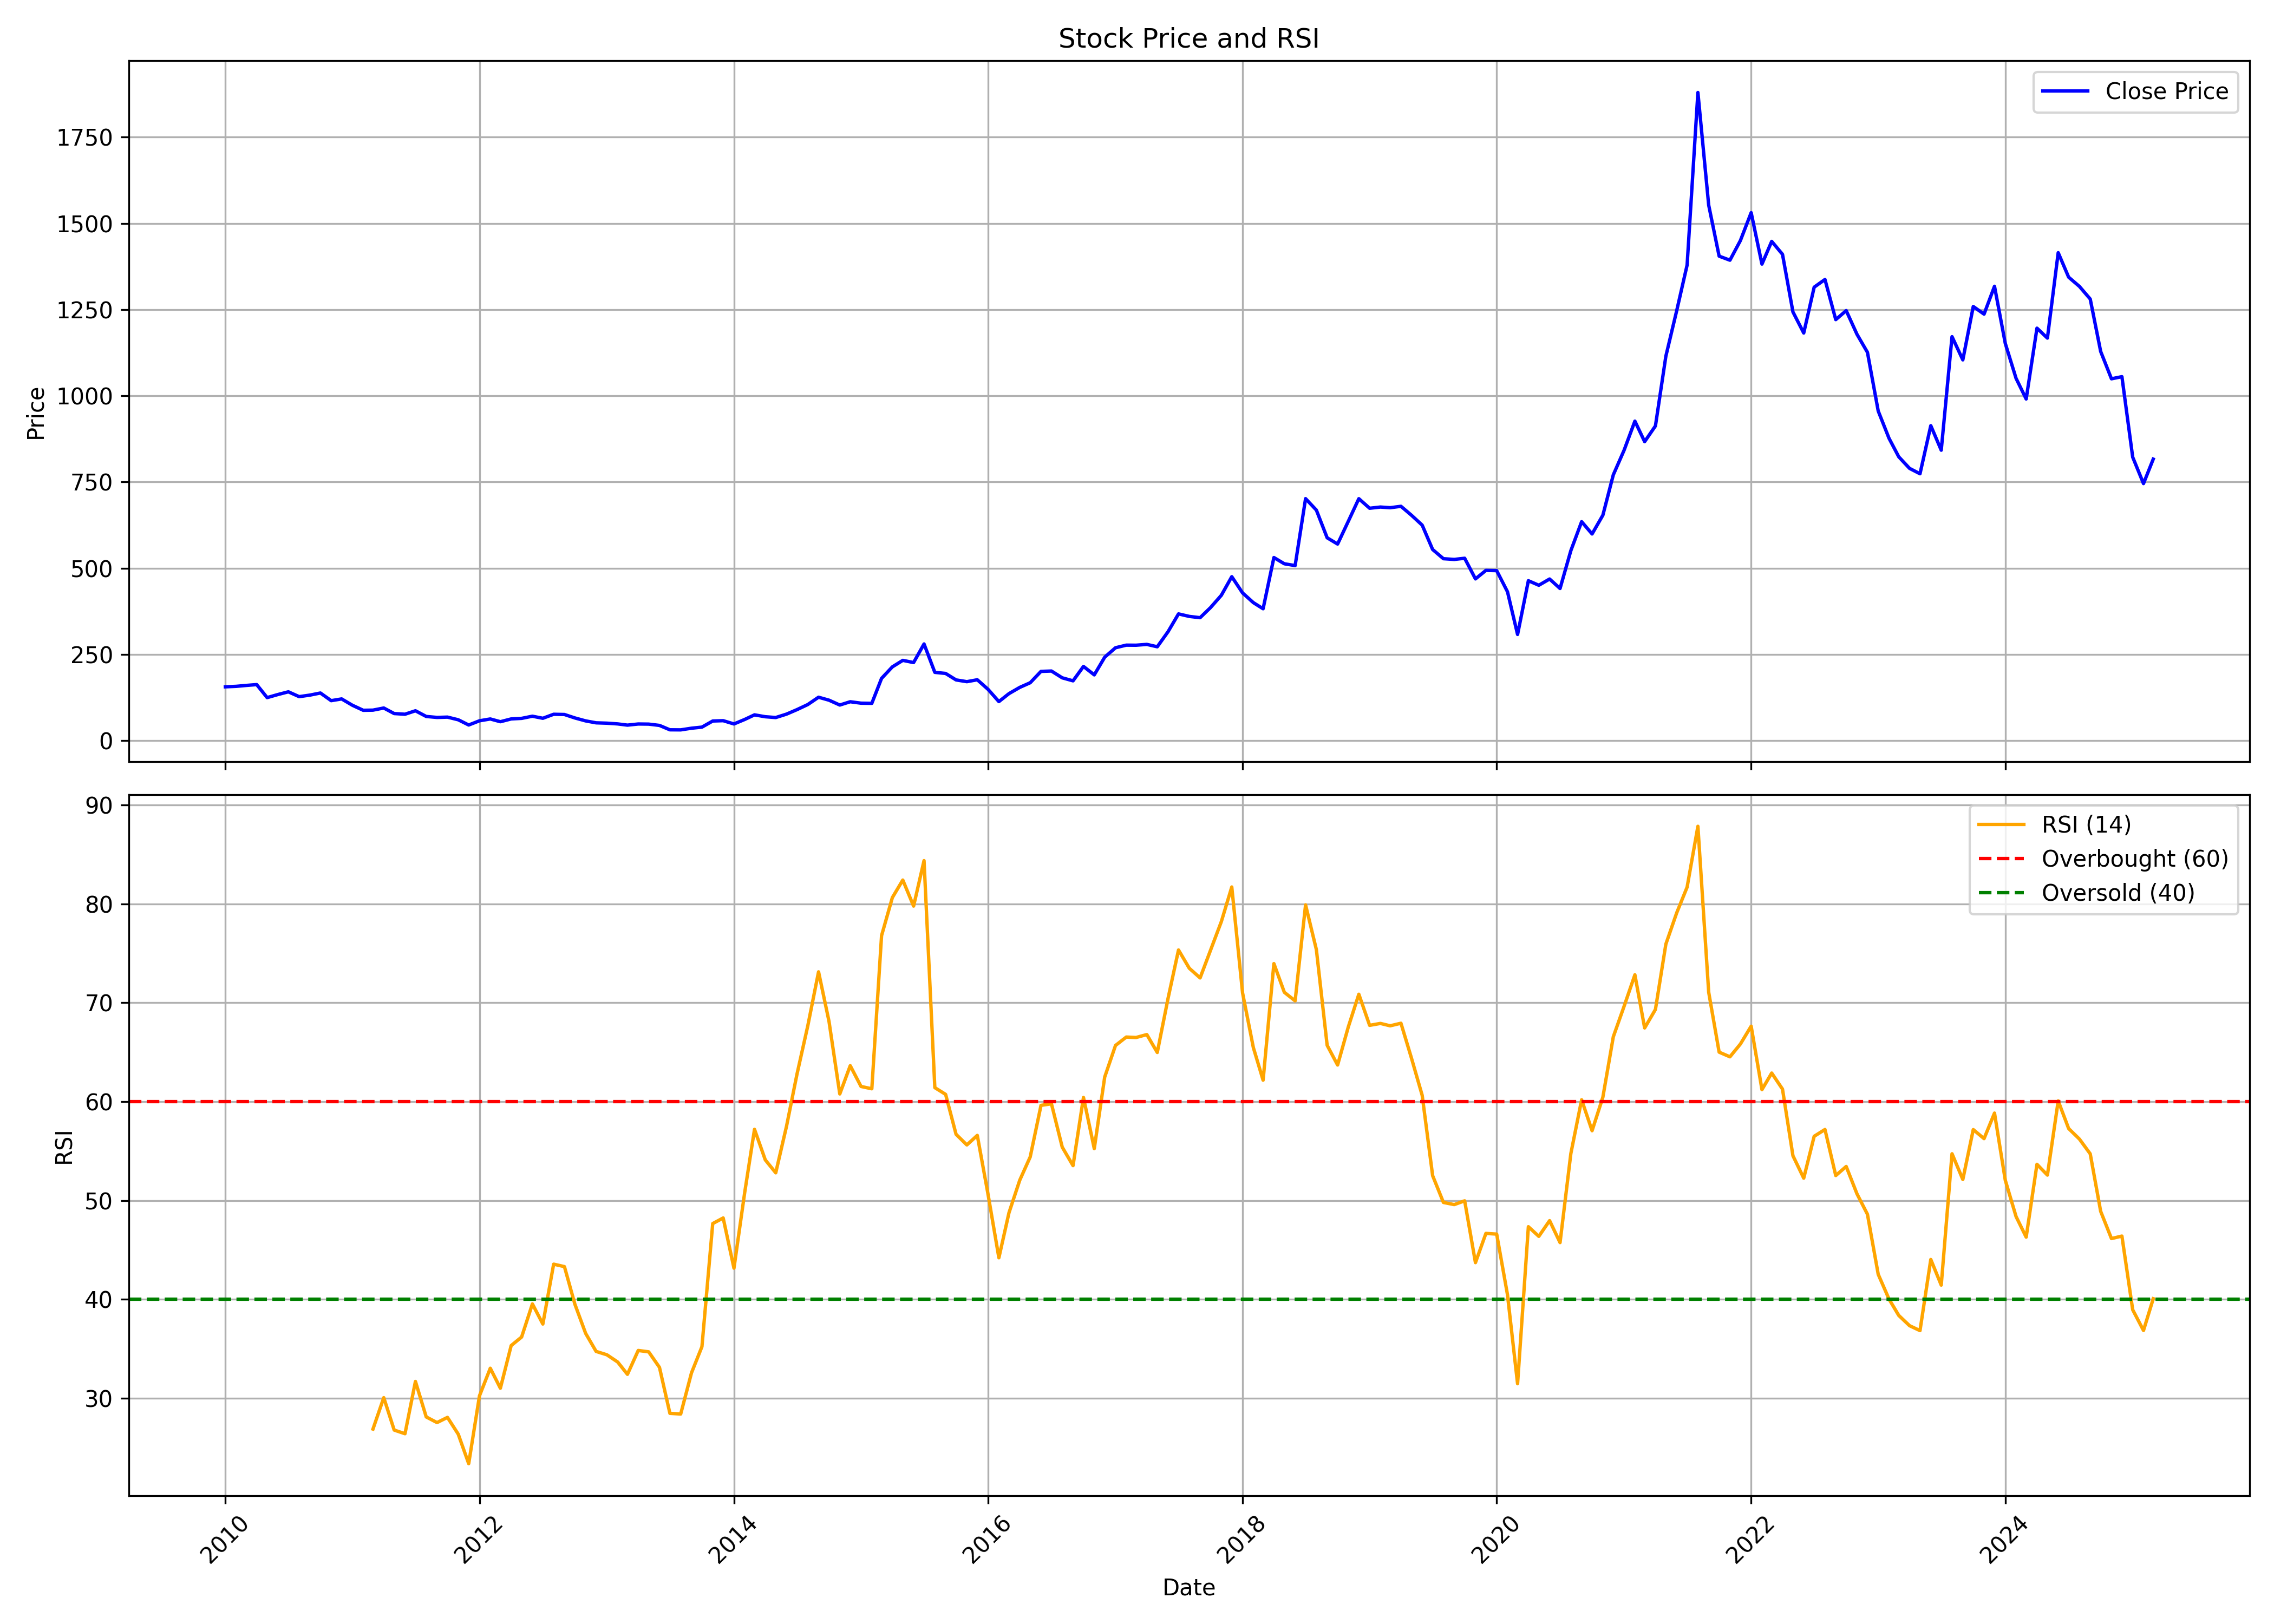

The table this chart was drawn from, first rows:
, date, symbol, open, high, low, close, volume, rsi
0, 2010-01-01, PUNJABCHEM, 172.5, 189.4, 152.9, 156.3, 378347, 
1, 2010-02-01, PUNJABCHEM, 156, 187.3, 143.1, 157.6, 182771, 
2, 2010-03-01, PUNJABCHEM, 157, 174.5, 148.1, 160.2, 97608, 
3, 2010-04-01, PUNJABCHEM, 162.6, 169, 152.8, 162.7, 150702, 
4, 2010-05-01, PUNJABCHEM, 162.6, 163.6, 110.4, 125, 232507, 
5, 2010-06-01, PUNJABCHEM, 126.2, 137, 123.6, 133.9, 95568, 
6, 2010-07-01, PUNJABCHEM, 136.5, 158.1, 131.1, 141.8, 615747, 
7, 2010-08-01, PUNJABCHEM, 145.8, 156.6, 126.2, 127.8, 104452, 
8, 2010-09-01, PUNJABCHEM, 127.6, 151.4, 122.3, 132.3, 847481, 
9, 2010-10-01, PUNJABCHEM, 131.1, 146.3, 128.6, 138.3, 206646, 
10, 2010-11-01, PUNJABCHEM, 138, 141.9, 106.9, 116.2, 129209, 
11, 2010-12-01, PUNJABCHEM, 116.2, 130.9, 100.7, 121.2, 185642, 
12, 2011-01-01, PUNJABCHEM, 124.7, 124.7, 96, 102.7, 60570, 
13, 2011-02-01, PUNJABCHEM, 107.8, 112.4, 84.37, 88.26, 36762, 
14, 2011-03-01, PUNJABCHEM, 94.42, 94.62, 83.78, 88.7, 43512, 26.88
15, 2011-04-01, PUNJABCHEM, 88.01, 109.1, 88.01, 94.86, 59176, 30.06
16, 2011-05-01, PUNJABCHEM, 95.6, 96.84, 75, 78.75, 31548, 26.78
17, 2011-06-01, PUNJABCHEM, 78.85, 84.76, 63.08, 76.83, 34690, 26.41
18, 2011-07-01, PUNJABCHEM, 85.75, 98.46, 77.12, 86.83, 102452, 31.7
19, 2011-08-01, PUNJABCHEM, 88.7, 91.07, 65.35, 70.32, 30635, 28.11
20, 2011-09-01, PUNJABCHEM, 71.16, 75.89, 64.36, 67.51, 36642, 27.54
21, 2011-10-01, PUNJABCHEM, 67.27, 79.83, 63.08, 68.45, 21681, 28.06
22, 2011-11-01, PUNJABCHEM, 68.01, 76.29, 56.23, 60.71, 53304, 26.36
23, 2011-12-01, PUNJABCHEM, 62.49, 64.06, 42.23, 45.58, 20831, 23.38
24, 2012-01-01, PUNJABCHEM, 47.8, 61.01, 45.34, 57.81, 23050, 30.24
25, 2012-02-01, PUNJABCHEM, 55.19, 70.77, 53.81, 63.08, 6906, 33.03
26, 2012-03-01, PUNJABCHEM, 65.99, 66.13, 53.37, 55.1, 6147, 31.01
27, 2012-04-01, PUNJABCHEM, 59.14, 64.06, 55.19, 63.18, 57573, 35.32
28, 2012-05-01, PUNJABCHEM, 61.21, 73.92, 57.17, 64.8, 25480, 36.19
29, 2012-06-01, PUNJABCHEM, 62.14, 72.64, 59.14, 71.06, 24664, 39.54
30, 2012-07-01, PUNJABCHEM, 70.96, 90.58, 63.33, 65.05, 74671, 37.5
31, 2012-08-01, PUNJABCHEM, 68.8, 80.43, 61.85, 76.68, 43376, 43.56
32, 2012-09-01, PUNJABCHEM, 72.93, 82.84, 62.34, 76.04, 53562, 43.31
33, 2012-10-01, PUNJABCHEM, 73.92, 80.72, 64.26, 66.04, 65334, 39.51
34, 2012-11-01, PUNJABCHEM, 66.33, 69.93, 52.93, 57.46, 52376, 36.55
35, 2012-12-01, PUNJABCHEM, 58.35, 64.06, 48.59, 51.89, 100382, 34.73
36, 2013-01-01, PUNJABCHEM, 58.74, 58.74, 49.63, 50.86, 38175, 34.39
37, 2013-02-01, PUNJABCHEM, 51.25, 57.95, 46.32, 48.74, 25514, 33.66
38, 2013-03-01, PUNJABCHEM, 47.85, 58.59, 44.16, 45.19, 25389, 32.41
39, 2013-04-01, PUNJABCHEM, 48.29, 52.14, 43.37, 48.49, 20780, 34.83
40, 2013-05-01, PUNJABCHEM, 49.28, 54.21, 44.99, 48.15, 16018, 34.69
41, 2013-06-01, PUNJABCHEM, 48.29, 50.07, 43.37, 44.35, 8015, 33.12
42, 2013-07-01, PUNJABCHEM, 44.35, 47.31, 30.55, 31.64, 4699, 28.47
43, 2013-08-01, PUNJABCHEM, 29.57, 33.02, 24.64, 31.44, 553, 28.4
44, 2013-09-01, PUNJABCHEM, 32.97, 38.93, 32.97, 36.27, 1965, 32.56
45, 2013-10-01, PUNJABCHEM, 36.27, 40.02, 35.09, 39.42, 991, 35.21
46, 2013-11-01, PUNJABCHEM, 41.4, 59.48, 40.41, 57.17, 2145, 47.66
47, 2013-12-01, PUNJABCHEM, 56.18, 58.15, 52.78, 58.1, 3293, 48.23
48, 2014-01-01, PUNJABCHEM, 56.67, 60.02, 47.36, 48.64, 2869, 43.15
49, 2014-02-01, PUNJABCHEM, 47.51, 63.52, 46.52, 61.7, 14337, 50.84
50, 2014-03-01, PUNJABCHEM, 62.14, 75.25, 62.09, 75, 103935, 57.19
51, 2014-04-01, PUNJABCHEM, 76.38, 77.37, 67.91, 69.53, 42669, 54.1
52, 2014-05-01, PUNJABCHEM, 68.6, 84.47, 61.26, 67.22, 66205, 52.8
53, 2014-06-01, PUNJABCHEM, 60.52, 77.62, 60.52, 77.12, 89589, 57.51
54, 2014-07-01, PUNJABCHEM, 76.88, 108, 76.88, 90.13, 232617, 62.77
55, 2014-08-01, PUNJABCHEM, 88.7, 110.4, 85.25, 104.9, 84410, 67.65
56, 2014-09-01, PUNJABCHEM, 103.5, 141.9, 102.5, 126.1, 316917, 73.12
57, 2014-10-01, PUNJABCHEM, 124.7, 128.1, 109.5, 117.5, 42445, 68.11
58, 2014-11-01, PUNJABCHEM, 120.7, 122.2, 90.73, 103.5, 191224, 60.77
59, 2014-12-01, PUNJABCHEM, 106, 116.1, 99.55, 113, 349884, 63.63
... 123 more rows
